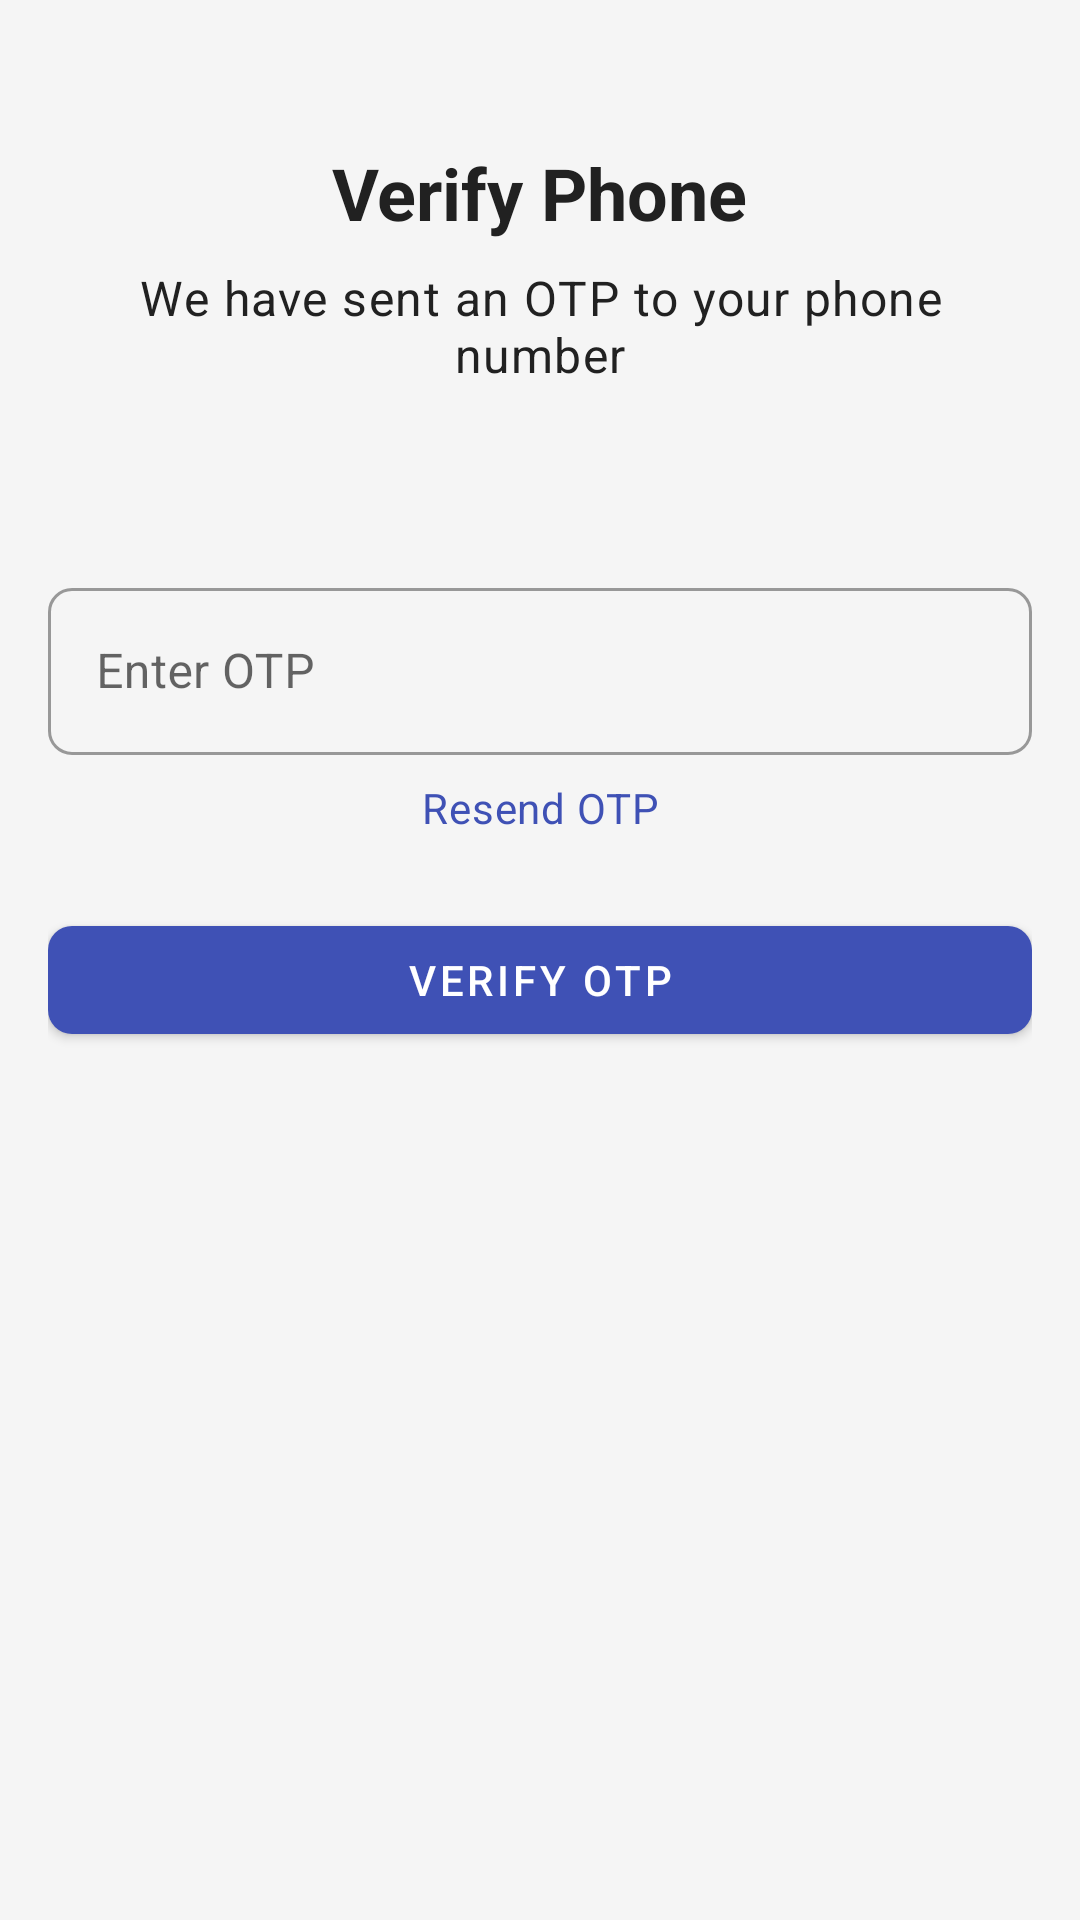

Here is an Android app screen rendered from its layout file. Give the layout XML and the strings, colors and styles it references.
<!-- AndroidManifest.xml: application theme Theme.LocalMarket -->
<!-- res/layout/fragment_otp_verification.xml -->
<?xml version="1.0" encoding="utf-8"?>
<androidx.constraintlayout.widget.ConstraintLayout xmlns:android="http://schemas.android.com/apk/res/android"
    xmlns:app="http://schemas.android.com/apk/res-auto"
    xmlns:tools="http://schemas.android.com/tools"
    android:layout_width="match_parent"
    android:layout_height="match_parent"
    android:padding="16dp"
    tools:context=".ui.auth.OtpVerificationFragment">

    <TextView
        android:id="@+id/textViewTitle"
        android:layout_width="wrap_content"
        android:layout_height="wrap_content"
        android:layout_marginTop="32dp"
        android:text="@string/verify_phone"
        android:textAppearance="?attr/textAppearanceHeadline5"
        android:textStyle="bold"
        app:layout_constraintEnd_toEndOf="parent"
        app:layout_constraintStart_toStartOf="parent"
        app:layout_constraintTop_toTopOf="parent" />

    <TextView
        android:id="@+id/textViewSubtitle"
        android:layout_width="0dp"
        android:layout_height="wrap_content"
        android:layout_marginTop="8dp"
        android:gravity="center"
        android:text="@string/otp_sent_message"
        android:textAppearance="?attr/textAppearanceBody1"
        app:layout_constraintEnd_toEndOf="parent"
        app:layout_constraintStart_toStartOf="parent"
        app:layout_constraintTop_toBottomOf="@+id/textViewTitle" />

    <TextView
        android:id="@+id/textViewPhoneNumber"
        android:layout_width="wrap_content"
        android:layout_height="wrap_content"
        android:layout_marginTop="8dp"
        android:textAppearance="?attr/textAppearanceBody1"
        android:textStyle="bold"
        app:layout_constraintEnd_toEndOf="parent"
        app:layout_constraintStart_toStartOf="parent"
        app:layout_constraintTop_toBottomOf="@+id/textViewSubtitle"
        tools:text="+91 9876543210" />

    <com.google.android.material.textfield.TextInputLayout
        android:id="@+id/textInputLayoutOtp"
        style="@style/Widget.MaterialComponents.TextInputLayout.OutlinedBox"
        android:layout_width="0dp"
        android:layout_height="wrap_content"
        android:layout_marginTop="32dp"
        android:hint="@string/enter_otp"
        app:layout_constraintEnd_toEndOf="parent"
        app:layout_constraintStart_toStartOf="parent"
        app:layout_constraintTop_toBottomOf="@+id/textViewPhoneNumber"
        app:startIconDrawable="@drawable/ic_lock">

        <com.google.android.material.textfield.TextInputEditText
            android:id="@+id/editTextOtp"
            android:layout_width="match_parent"
            android:layout_height="wrap_content"
            android:inputType="number"
            android:maxLength="6" />

    </com.google.android.material.textfield.TextInputLayout>

    <TextView
        android:id="@+id/textViewResendOtp"
        android:layout_width="wrap_content"
        android:layout_height="wrap_content"
        android:layout_marginTop="8dp"
        android:text="@string/resend_otp"
        android:textAppearance="?attr/textAppearanceBody2"
        android:textColor="?attr/colorPrimary"
        app:layout_constraintEnd_toEndOf="parent"
        app:layout_constraintStart_toStartOf="parent"
        app:layout_constraintTop_toBottomOf="@+id/textInputLayoutOtp" />

    <com.google.android.material.button.MaterialButton
        android:id="@+id/buttonVerifyOtp"
        android:layout_width="0dp"
        android:layout_height="wrap_content"
        android:layout_marginTop="24dp"
        android:text="@string/verify_otp"
        app:layout_constraintEnd_toEndOf="parent"
        app:layout_constraintStart_toStartOf="parent"
        app:layout_constraintTop_toBottomOf="@+id/textViewResendOtp" />

    <ProgressBar
        android:id="@+id/progressBar"
        android:layout_width="wrap_content"
        android:layout_height="wrap_content"
        android:visibility="gone"
        app:layout_constraintBottom_toBottomOf="parent"
        app:layout_constraintEnd_toEndOf="parent"
        app:layout_constraintStart_toStartOf="parent"
        app:layout_constraintTop_toTopOf="parent"
        tools:visibility="visible" />

</androidx.constraintlayout.widget.ConstraintLayout>
<!-- resources referenced by this layout -->
<resources>
  <string name="enter_otp">Enter OTP</string>
  <string name="otp_sent_message">We have sent an OTP to your phone number</string>
  <string name="resend_otp">Resend OTP</string>
  <string name="verify_otp">Verify OTP</string>
  <string name="verify_phone">Verify Phone</string>
  <style name="Theme.LocalMarket" parent="Theme.MaterialComponents.Light.NoActionBar">
          
          <item name="colorPrimary">@color/primary</item>
          <item name="colorPrimaryVariant">@color/primary_dark</item>
          <item name="colorOnPrimary">@color/white</item>
          
          
          <item name="colorSecondary">@color/accent</item>
          <item name="colorSecondaryVariant">@color/accent</item>
          <item name="colorOnSecondary">@color/white</item>
          
          
          <item name="android:statusBarColor">@color/primary_dark</item>
          
          
          <item name="android:colorBackground">@color/background</item>
          <item name="colorSurface">@color/card_background</item>
          
          
          <item name="android:textColorPrimary">@color/primary_text</item>
          <item name="android:textColorSecondary">@color/secondary_text</item>
          
          
          <item name="shapeAppearanceSmallComponent">@style/ShapeAppearance.LocalMarket.SmallComponent</item>
          <item name="shapeAppearanceMediumComponent">@style/ShapeAppearance.LocalMarket.MediumComponent</item>
          <item name="shapeAppearanceLargeComponent">@style/ShapeAppearance.LocalMarket.LargeComponent</item>
      </style>
  <color name="primary">#FF3F51B5</color>
  <color name="primary_dark">#FF303F9F</color>
  <color name="white">#FFFFFFFF</color>
  <color name="accent">#FFFF4081</color>
  <color name="background">#FFF5F5F5</color>
  <color name="card_background">#FFFFFFFF</color>
  <color name="primary_text">#FF212121</color>
  <color name="secondary_text">#FF757575</color>
  <style name="ShapeAppearance.LocalMarket.SmallComponent" parent="ShapeAppearance.MaterialComponents.SmallComponent">
          <item name="cornerFamily">rounded</item>
          <item name="cornerSize">8dp</item>
      </style>
  <style name="ShapeAppearance.LocalMarket.MediumComponent" parent="ShapeAppearance.MaterialComponents.MediumComponent">
          <item name="cornerFamily">rounded</item>
          <item name="cornerSize">12dp</item>
      </style>
  <style name="ShapeAppearance.LocalMarket.LargeComponent" parent="ShapeAppearance.MaterialComponents.LargeComponent">
          <item name="cornerFamily">rounded</item>
          <item name="cornerSize">16dp</item>
      </style>
</resources>
